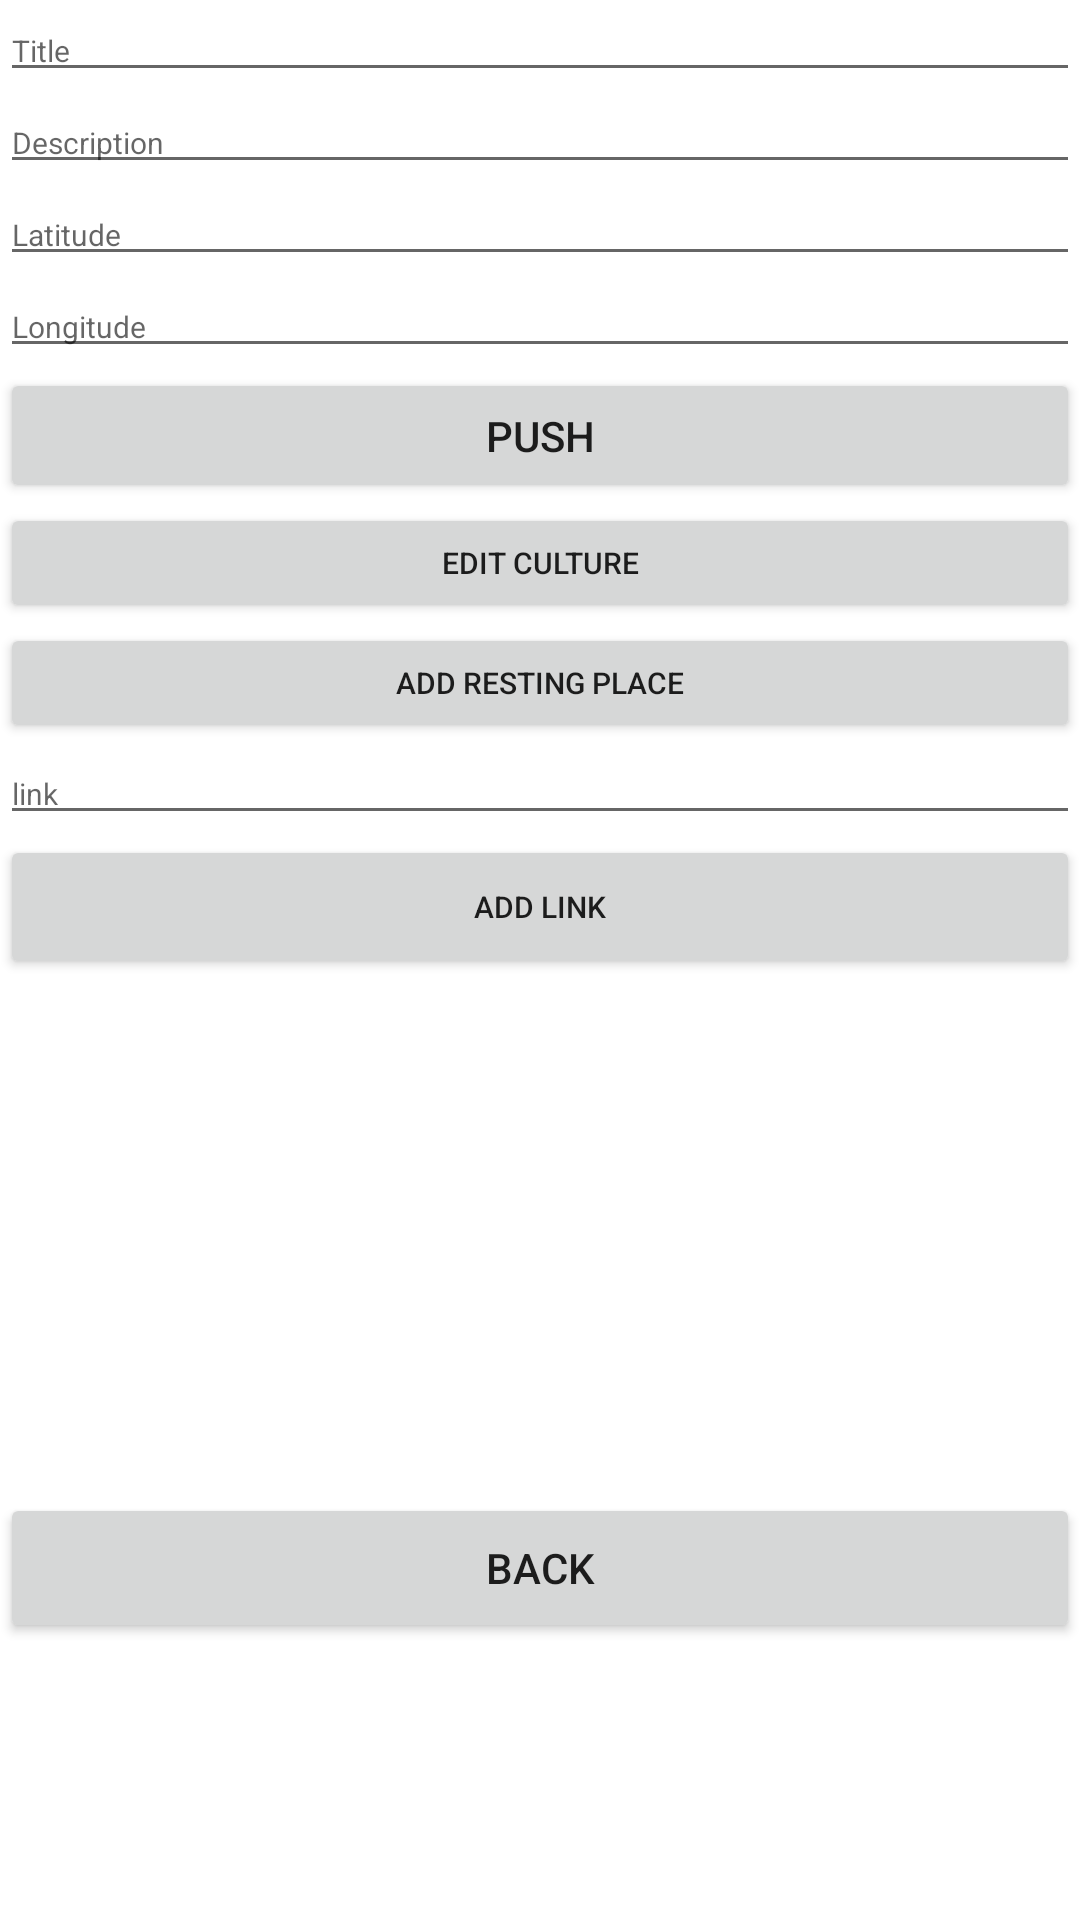

Here is an Android app screen rendered from its layout file. Give the layout XML and the strings, colors and styles it references.
<!-- AndroidManifest.xml: application theme Theme.Orenburjie -->
<!-- res/layout/activity_edit_data.xml -->
<?xml version="1.0" encoding="utf-8"?>
<androidx.constraintlayout.widget.ConstraintLayout xmlns:android="http://schemas.android.com/apk/res/android"
    xmlns:app="http://schemas.android.com/apk/res-auto"
    xmlns:tools="http://schemas.android.com/tools"
    android:layout_width="match_parent"
    android:layout_height="match_parent"
    android:orientation="vertical"
    tools:context=".EditData.EditDataActivity">

    <LinearLayout
        android:id="@+id/linearLayout"
        android:layout_width="match_parent"
        android:layout_height="wrap_content"
        android:orientation="vertical"
        app:layout_constraintEnd_toEndOf="parent"
        app:layout_constraintStart_toStartOf="parent"
        app:layout_constraintTop_toTopOf="parent">

        <EditText
            android:id="@+id/edit_title"
            android:layout_width="match_parent"
            android:layout_height="wrap_content"
            android:ems="10"
            android:hint="Title"
            android:inputType="textPersonName"
            android:textSize="10dp"
            app:layout_constraintEnd_toEndOf="parent"
            app:layout_constraintStart_toStartOf="parent"
            app:layout_constraintTop_toTopOf="parent" />

        <EditText
            android:id="@+id/edit_description"
            android:layout_width="match_parent"
            android:layout_height="wrap_content"
            android:ems="10"
            android:hint="Description"
            android:inputType="textPersonName"
            android:textSize="10dp"
            app:layout_constraintEnd_toEndOf="parent"
            app:layout_constraintStart_toStartOf="parent"
            app:layout_constraintTop_toBottomOf="@+id/edit_title" />

        <EditText
            android:id="@+id/latitude"
            android:layout_width="match_parent"
            android:layout_height="wrap_content"
            android:ems="10"
            android:hint="Latitude"
            android:inputType="textPersonName"
            android:textSize="10dp"
            app:layout_constraintEnd_toEndOf="parent"
            app:layout_constraintStart_toStartOf="parent"
            app:layout_constraintTop_toBottomOf="@+id/edit_description" />

        <EditText
            android:id="@+id/longitude"
            android:layout_width="match_parent"
            android:layout_height="wrap_content"
            android:ems="10"
            android:hint="Longitude"
            android:inputType="textPersonName"
            app:layout_constraintEnd_toEndOf="parent"
            app:layout_constraintStart_toStartOf="parent"
            app:layout_constraintTop_toBottomOf="@+id/latitude"
            android:textSize="10dp" />

        <Button
            android:id="@+id/push"
            android:layout_width="match_parent"
            android:layout_height="45dp"
            android:text="Push"
            android:textSize="14dp"
            app:layout_constraintBottom_toBottomOf="parent"
            app:layout_constraintEnd_toEndOf="parent"
            app:layout_constraintStart_toStartOf="parent" />

        <Button
            android:id="@+id/editData_to_edit_culture"
            android:layout_width="match_parent"
            android:layout_height="40dp"
            android:text="Edit Culture"
            android:textSize="10dp" />

        <Button
            android:id="@+id/addRP"
            android:layout_width="match_parent"
            android:layout_height="40dp"
            android:text="Add resting place"
            android:textSize="10dp"
            tools:layout_editor_absoluteX="151dp"
            tools:layout_editor_absoluteY="541dp" />
    </LinearLayout>

    <LinearLayout
        android:id="@+id/linearLayout1"
        android:layout_width="match_parent"
        android:layout_height="200dp"
        android:orientation="vertical"
        app:layout_constraintEnd_toEndOf="parent"
        app:layout_constraintStart_toStartOf="parent"
        app:layout_constraintTop_toBottomOf="@+id/linearLayout">

        <EditText
            android:id="@+id/ED_link"
            android:layout_width="match_parent"
            android:layout_height="wrap_content"
            android:ems="10"
            android:hint="link"
            android:inputType="textPersonName"
            android:textSize="10dp" />

        <Button
            android:id="@+id/ED_add_link"
            android:layout_width="match_parent"
            android:layout_height="wrap_content"
            android:text="Add link"
            android:textSize="10dp" />

        <ListView
            android:id="@+id/ED_links_list"
            android:layout_width="match_parent"
            android:layout_height="match_parent" />
    </LinearLayout>

    <ListView
        android:id="@+id/editData_ItemsList"
        android:layout_width="match_parent"
        android:layout_height="50dp"
        android:visibility="visible"
        app:layout_constraintEnd_toEndOf="parent"
        app:layout_constraintStart_toStartOf="parent"
        app:layout_constraintTop_toBottomOf="@+id/linearLayout1">

    </ListView>

    <Button
        android:id="@+id/editData_ItemsList_back"
        android:layout_width="match_parent"
        android:layout_height="50dp"
        android:text="Back"
        android:visibility="visible"
        app:layout_constraintEnd_toEndOf="parent"
        app:layout_constraintStart_toStartOf="parent"
        app:layout_constraintTop_toBottomOf="@+id/editData_ItemsList" />

</androidx.constraintlayout.widget.ConstraintLayout>
<!-- resources referenced by this layout -->
<resources>
  <style name="Theme.Orenburjie" parent="Theme.MaterialComponents.Light.NoActionBar">
          
          <item name="colorPrimary">#496B70</item> 
          <item name="colorPrimaryVariant">@color/c262626</item>
          <item name="colorOnPrimary">@color/black</item>
          
          <item name="colorSecondary">@color/teal_200</item>
          <item name="colorSecondaryVariant">@color/teal_700</item>
          <item name="colorOnSecondary">@color/black</item>
          
          <item name="android:statusBarColor" tools:targetApi="l">?attr/colorPrimaryVariant</item>
          
          <item name="background" parent="android:background">@color/cffffff</item>
          <item name="nav_bar_with_title_title_color">@color/c262626</item>
          <item name="nav_bar_height">44dp</item>
          <item name="menu_image_height">175dp</item>
  
          <item name="primaryTextColor">@color/c262626</item>
          <item name="secondaryTextColor">@color/cffffff</item>
          <item name="primaryBackgroundColor">@color/ceaebed</item>
          <item name="secondaryBackgroundColor">@color/cf9f9f9</item>
          <item name="gradientStartColor">@color/c80000000</item>
      </style>
  <color name="c262626">#262626</color>
  <color name="black">#FF000000</color>
  <color name="teal_200">#FF03DAC5</color>
  <color name="teal_700">#FF018786</color>
  <color name="cffffff">#FFFFFF</color>
  <color name="ceaebed">#EAEBED</color>
  <color name="cf9f9f9">#f9f9f9</color>
  <color name="c80000000">#80000000</color>
</resources>
